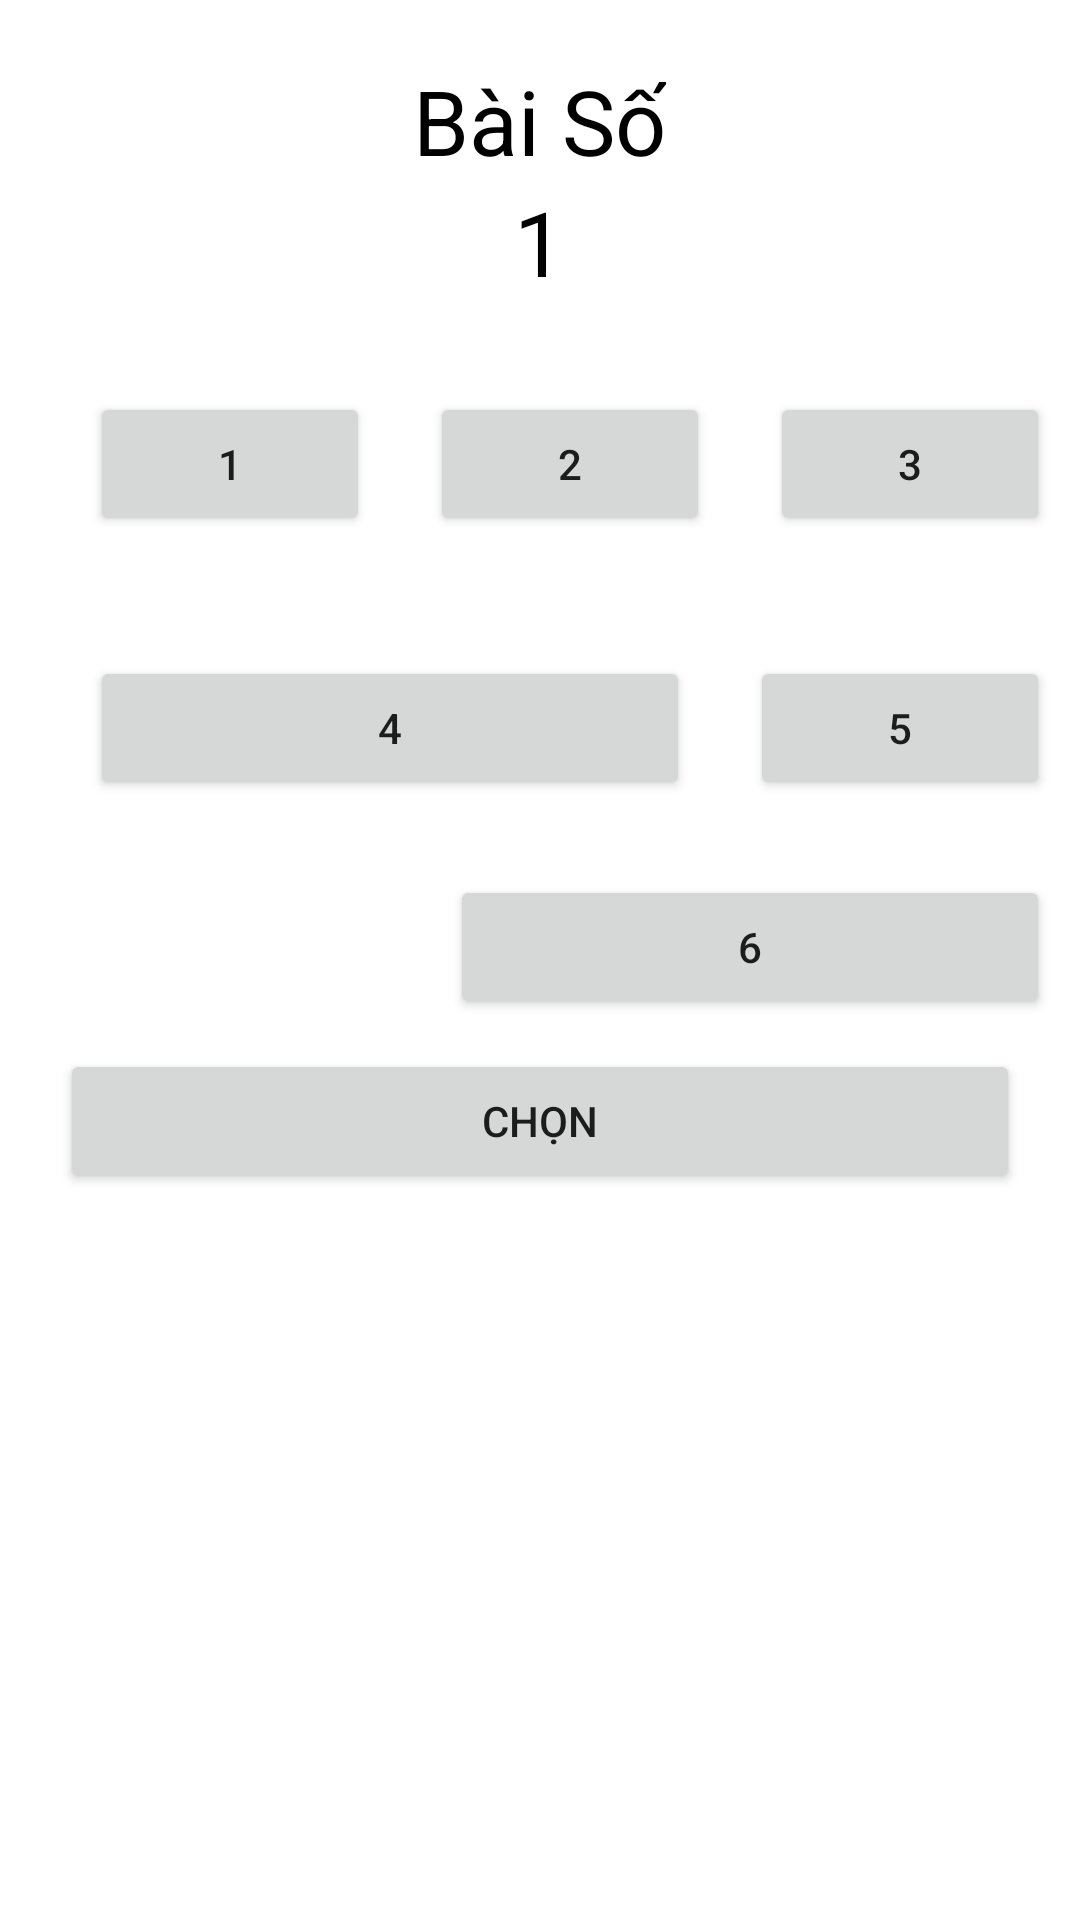

Here is an Android app screen rendered from its layout file. Give the layout XML and the strings, colors and styles it references.
<!-- AndroidManifest.xml: application theme Theme.Nghenahc -->
<!-- res/layout/activity_chon_bai.xml -->
<?xml version="1.0" encoding="utf-8"?>

<LinearLayout xmlns:android="http://schemas.android.com/apk/res/android"
    xmlns:app="http://schemas.android.com/apk/res-auto"
    xmlns:tools="http://schemas.android.com/tools"
    android:layout_width="match_parent"
    android:layout_height="match_parent"
    tools:context=".ChonBaiActivity"
    android:orientation="vertical"
    android:layout_marginTop="10dp">
    <TextView

        android:layout_gravity="center"
        android:textSize="30sp"
        android:textColor="@color/black"
        android:layout_width="wrap_content"
        android:layout_height="wrap_content"
        android:text="Bài Số"
        android:layout_marginTop="20dp"></TextView>
    <TextView
        android:layout_gravity="center"
        android:id="@+id/stt"
        android:layout_width="wrap_content"
        android:layout_height="wrap_content"
        android:text="1"
        android:textColor="@color/black"
        android:textSize="30sp">
    </TextView>

    <LinearLayout
        android:layout_width="match_parent"
        android:layout_height="wrap_content"
        android:orientation="horizontal"
        android:layout_marginTop="20dp"
        android:padding="10dp"
        >
        <Button
            android:id="@+id/bai1"
            android:layout_width="0sp"
            android:layout_weight="1"
            android:layout_height="wrap_content"
            android:layout_marginLeft="20dp"
            android:text="1"></Button>
        <Button
            android:id="@+id/bai2"
            android:layout_width="0sp"
            android:layout_weight="1"
            android:layout_height="wrap_content"
            android:layout_marginLeft="20dp"
            android:text="2"></Button>
        <Button
            android:id="@+id/bai3"
            android:layout_marginLeft="20dp"
            android:layout_width="0sp"
            android:layout_weight="1"
            android:layout_height="wrap_content"
            android:text="3"></Button>
    </LinearLayout>
    <LinearLayout
        android:layout_width="match_parent"
        android:layout_height="wrap_content"
        android:orientation="horizontal"
        android:layout_marginTop="20dp"
        android:padding="10dp"
        >
        <Button
            android:id="@+id/bai4"
            android:layout_width="0sp"
            android:layout_weight="2"
            android:layout_height="wrap_content"
            android:layout_marginLeft="20dp"
            android:text="4"></Button>
        <Button
            android:id="@+id/bai5"
            android:layout_width="0sp"
            android:layout_weight="1"
            android:layout_height="wrap_content"
            android:layout_marginLeft="20dp"
            android:text="5"></Button>
    </LinearLayout>
    <LinearLayout
        android:layout_width="match_parent"
        android:layout_height="wrap_content"
        android:orientation="horizontal"
        android:layout_marginTop="5dp"
        android:gravity="right"
        android:padding="10dp"
        >
        <Button
            android:id="@+id/bai6"
            android:layout_width="200dp"
            android:layout_height="wrap_content"
            android:layout_marginLeft="20dp"
            android:text="6"></Button>
    </LinearLayout>
    <Button
        android:id="@+id/btn_select"
        android:layout_gravity="center"
        android:layout_marginStart="20dp"
        android:layout_marginEnd="20dp"
        android:layout_width="match_parent"
        android:layout_height="wrap_content"
        android:text="Chọn"></Button>
</LinearLayout>
<!-- resources referenced by this layout -->
<resources>
  <style name="Theme.Nghenahc" parent="Theme.MaterialComponents.DayNight.DarkActionBar">
          
          <item name="colorPrimary">@color/purple_500</item>
          <item name="colorPrimaryVariant">@color/purple_700</item>
          <item name="colorOnPrimary">@color/white</item>
          
          <item name="colorSecondary">@color/teal_200</item>
          <item name="colorSecondaryVariant">@color/teal_700</item>
          <item name="colorOnSecondary">@color/black</item>
          
          <item name="android:statusBarColor" tools:targetApi="l">?attr/colorPrimaryVariant</item>
          
      </style>
  <!-- not gathered from this repository: default colours our renderer supplied (Android Studio template values) -->
  <color name="purple_500">#FF6200EE</color>
  <color name="purple_700">#FF3700B3</color>
  <color name="teal_200">#FF03DAC5</color>
  <color name="teal_700">#FF018786</color>
  <color name="black">#FF000000</color>
  <color name="white">#FFFFFFFF</color>
</resources>
